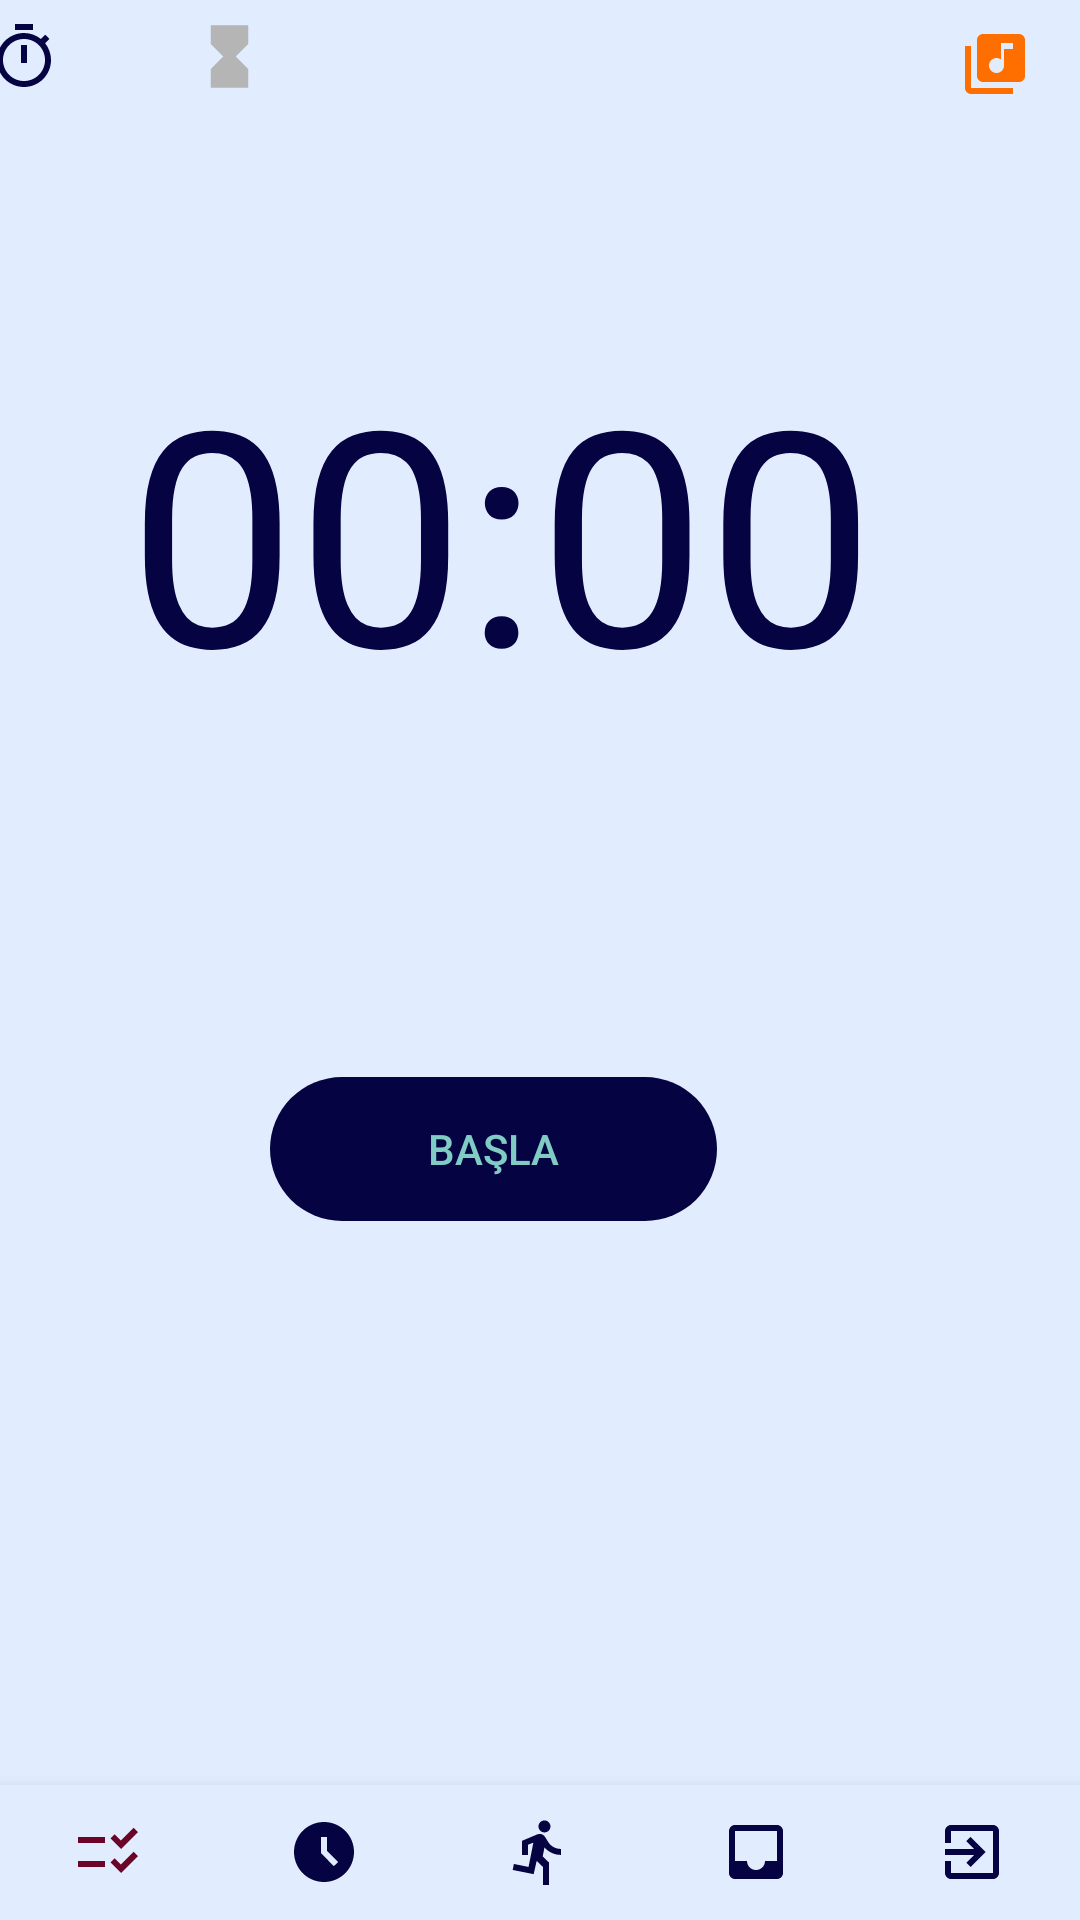

Reconstruct the res/layout file that produces this screen, plus the resources it refers to.
<!-- AndroidManifest.xml: application theme Theme.AppCompat.NoActionBar -->
<!-- res/layout/chronometer_layout.xml -->
<?xml version="1.0" encoding="utf-8"?>
<RelativeLayout
    xmlns:android="http://schemas.android.com/apk/res/android" android:layout_width="match_parent"
    xmlns:app="http://schemas.android.com/apk/res-auto"
    android:layout_height="match_parent"
    android:background="#E1EDFF"

   >


    <com.google.android.material.bottomnavigation.BottomNavigationView
        android:layout_width="match_parent"
        android:layout_height="45dp"
        android:id="@+id/navigation"
        android:background="#E1EDFF"
        android:layout_alignParentBottom="true"
        app:itemIconTint="@drawable/selector"
        app:labelVisibilityMode="unlabeled"
        app:menu="@menu/menu_bottom"/>

    <include android:id="@+id/time_toolbar"
        layout="@layout/time_toolbar"/>

    <Chronometer
        android:id="@+id/chronometer"
        android:layout_width="391dp"
        android:layout_height="wrap_content"
        android:layout_above="@+id/start"
        android:layout_alignParentEnd="true"
        android:layout_centerHorizontal="true"
        android:layout_marginEnd="-74dp"
        android:layout_marginBottom="116dp"
        android:textAppearance="@style/TextAppearance.AppCompat.Body1"
        android:textColor="#060343"
        android:textSize="100dp" />

    <Button
        android:id="@+id/start"
        style="@style/Widget.AppCompat.Button.Borderless.Colored"
        android:layout_width="149dp"
        android:layout_height="wrap_content"
        android:layout_alignParentEnd="true"
        android:layout_alignParentBottom="true"
        android:layout_centerHorizontal="true"
        android:layout_marginEnd="121dp"
        android:layout_marginBottom="233dp"
        android:background="@drawable/button_color"
        android:text="Başla" />

    <Button
        android:id="@+id/pause"
        style="@style/Widget.AppCompat.Button.Borderless.Colored"
        android:layout_width="149dp"
        android:layout_height="wrap_content"
        android:layout_alignParentEnd="true"
        android:layout_alignParentBottom="true"
        android:layout_centerHorizontal="true"
        android:layout_marginEnd="121dp"
        android:layout_marginBottom="233dp"
        android:background="@drawable/pause_button"
        android:text="Dur"
        android:visibility="invisible"
        android:clickable="false"/>
    <Button
        android:id="@+id/resume"
        style="@style/Widget.AppCompat.Button.Borderless.Colored"
        android:layout_width="149dp"
        android:layout_height="wrap_content"
        android:layout_alignParentEnd="true"
        android:layout_alignParentBottom="true"
        android:layout_centerHorizontal="true"
        android:layout_marginEnd="121dp"
        android:layout_marginBottom="233dp"
        android:background="@drawable/continue_button"
        android:text="Devam"
        android:textColor="@color/white"
        android:visibility="invisible"
        android:clickable="false"/>

    <Button
        android:id="@+id/finish"
        style="@style/Widget.AppCompat.Button.Borderless.Colored"
        android:layout_width="149dp"
        android:layout_height="wrap_content"
        android:layout_alignParentEnd="true"
        android:layout_alignParentBottom="true"
        android:layout_centerHorizontal="true"
        android:layout_marginEnd="121dp"
        android:layout_marginBottom="174dp"
        android:background="@drawable/pause_button"
        android:text="Bitir"
        android:visibility="invisible"
        android:clickable="false"/>

    <TextView
        android:id="@+id/textPause"
        android:layout_width="wrap_content"
        android:layout_height="wrap_content"
        android:layout_alignParentTop="true"
        android:layout_centerHorizontal="true"
        android:layout_marginTop="166dp"
        android:text="Durduruldu"
        android:textColor="#060343"
        android:textSize="30dp"
        android:fontFamily="@font/roboto"
        android:textStyle="bold"
        android:visibility="invisible"/>


</RelativeLayout>
<!-- res/layout/time_toolbar.xml (included above) -->
<?xml version="1.0" encoding="utf-8"?>
<RelativeLayout xmlns:android="http://schemas.android.com/apk/res/android"
    xmlns:app="http://schemas.android.com/apk/res-auto"
    android:layout_width="match_parent"
    android:layout_height= "40dp"
    >
    <androidx.appcompat.widget.Toolbar
        android:id="@+id/time_toolbar"
        android:layout_width="match_parent"
        android:layout_height="45dp"
        android:layout_alignParentStart="true"
        android:layout_alignParentBottom="true"
        android:layout_marginStart="0dp"
        android:layout_marginBottom="0dp"
        android:background="#E1EDFF"
        android:minHeight="?attr/actionBarSize"
        android:theme="?attr/actionBarTheme" />

    <Button
        android:id="@+id/chronometerButton"
        android:layout_width="45dp"
        android:layout_height="wrap_content"
        android:layout_alignParentTop="true"
        android:layout_alignParentEnd="true"
        android:layout_alignParentBottom="true"
        android:layout_centerVertical="true"
        android:layout_marginEnd="340dp"
        android:layout_marginBottom="2dp"
        android:background="@android:color/transparent"
        android:drawableRight="@drawable/ic_baseline_timer2_24" />

    <Button
        android:id="@+id/pomoButton"
        android:layout_width="45dp"
        android:layout_height="wrap_content"
        android:layout_alignParentTop="true"
        android:layout_alignParentEnd="true"
        android:layout_marginEnd="251dp"
        android:layout_marginBottom="2dp"
        android:background="@android:color/transparent"
        android:drawableLeft="@drawable/ic_baseline_hourglass_full_24" />

    <Button
        android:id="@+id/musicLibrary"
        android:layout_width="45dp"
        android:layout_height="wrap_content"
        android:layout_alignParentTop="true"
        android:layout_alignParentEnd="true"
        android:layout_alignParentBottom="true"
        android:layout_marginTop="3dp"
        android:layout_marginEnd="-5dp"
        android:background="@android:color/transparent"
        android:visibility="visible"
        android:drawableLeft="@drawable/ic_baseline_library_music_24" />

</RelativeLayout>
<!-- resources referenced by this layout -->
<resources>
  <color name="white">#FFFFFFFF</color>
  <!-- drawable button_color (drawable) -->
  <?xml version="1.0" encoding="UTF-8"?>
  <shape xmlns:android="http://schemas.android.com/apk/res/android">
      <solid android:color="#060343"/>
  
      
    <corners android:radius="1500dp"/>
  </shape>
  <!-- drawable continue_button (drawable) -->
  <?xml version="1.0" encoding="UTF-8"?>
  <shape xmlns:android="http://schemas.android.com/apk/res/android">
      <gradient
         android:startColor="#afabff"
         android:endColor="#6c5ffe"
         android:angle="90"/>
      <corners android:radius="1500dp"/>
  </shape>
  <!-- drawable ic_baseline_hourglass_full_24 (drawable) -->
  <vector android:height="25dp" android:tint="@color/grey"
      android:viewportHeight="24" android:viewportWidth="24"
      android:width="25dp" xmlns:android="http://schemas.android.com/apk/res/android">
      <path android:fillColor="@android:color/white" android:pathData="M6,2v6h0.01L6,8.01 10,12l-4,4 0.01,0.01H6V22h12v-5.99h-0.01L18,16l-4,-4 4,-3.99 -0.01,-0.01H18V2H6z"/>
  </vector>
  <!-- drawable ic_baseline_library_music_24 (drawable) -->
  <vector android:height="24dp" android:tint="#FF6F00"
      android:viewportHeight="24" android:viewportWidth="24"
      android:width="24dp" xmlns:android="http://schemas.android.com/apk/res/android">
      <path android:fillColor="@android:color/white" android:pathData="M20,2L8,2c-1.1,0 -2,0.9 -2,2v12c0,1.1 0.9,2 2,2h12c1.1,0 2,-0.9 2,-2L22,4c0,-1.1 -0.9,-2 -2,-2zM18,7h-3v5.5c0,1.38 -1.12,2.5 -2.5,2.5S10,13.88 10,12.5s1.12,-2.5 2.5,-2.5c0.57,0 1.08,0.19 1.5,0.51L14,5h4v2zM4,6L2,6v14c0,1.1 0.9,2 2,2h14v-2L4,20L4,6z"/>
  </vector>
  <!-- drawable ic_baseline_timer2_24 (drawable) -->
  <vector android:height="24dp" android:tint="@color/blue"
      android:viewportHeight="24" android:viewportWidth="24"
      android:width="24dp" xmlns:android="http://schemas.android.com/apk/res/android">
      <path android:fillColor="@android:color/white" android:pathData="M15,1L9,1v2h6L15,1zM11,14h2L13,8h-2v6zM19.03,7.39l1.42,-1.42c-0.43,-0.51 -0.9,-0.99 -1.41,-1.41l-1.42,1.42C16.07,4.74 14.12,4 12,4c-4.97,0 -9,4.03 -9,9s4.02,9 9,9 9,-4.03 9,-9c0,-2.12 -0.74,-4.07 -1.97,-5.61zM12,20c-3.87,0 -7,-3.13 -7,-7s3.13,-7 7,-7 7,3.13 7,7 -3.13,7 -7,7z"/>
  </vector>
  <!-- drawable pause_button (drawable) -->
  <?xml version="1.0" encoding="UTF-8"?>
  <shape xmlns:android="http://schemas.android.com/apk/res/android">
      <solid android:color="#E1EDFF" />
      <stroke android:color="#060343"
          android:width="2dp"/>
  
      
      <corners android:radius="1500dp"/>
  </shape>
  <!-- drawable selector (drawable) -->
  <?xml version="1.0" encoding="utf-8"?>
  <selector xmlns:android="http://schemas.android.com/apk/res/android">
      <item
          android:state_selected="true"
          android:color="#6C0427" />
      <item
          android:state_selected="false"
          android:color="@color/blue" />
  
  </selector>
  <color name="grey">#B5B5B5</color>
  <color name="blue">#060343</color>
</resources>
